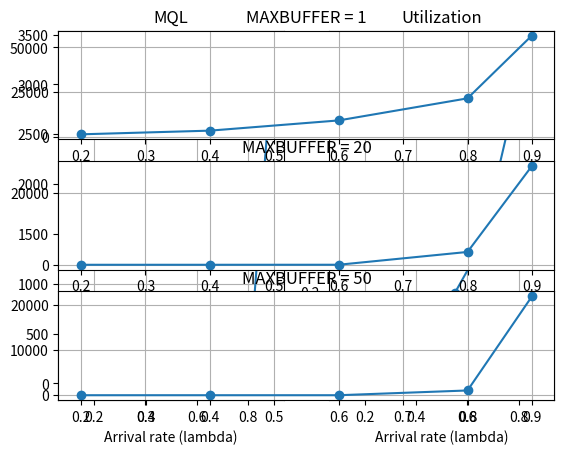

This figure's Python source:
import random
import math
import matplotlib.pyplot as plt

# 3.6
# Negative Exponential Distributed Time:
def NED_time(rate):
    u = random.random()
    return  ((-1/rate)* math.log(1-u))

#3.8
def Pareto_time(rate):
	u = random.random()
	return ( 1 / ( math.log(1 - u) / math.log(rate)) )


# 3.1
# Data structures
class Event():
    def __init__(self, eventTime, eventType, serviceTime):
        self.eventTime = eventTime
        self.eventType = eventType
        self.serviceTime = serviceTime


def server_queue(arrivalRate, serviceRate, maxBuffer):
    # 3.2
    # Initialization:
    # We will initialize length to be 0.
    length = 0 
    # Variable time to denote the current time, initialize to 0.
    time = 0
    MAXBUFFER = maxBuffer
    # Set the service rate and the arrival rate of the packets
    arrival_rate = arrivalRate
    service_rate = serviceRate
    # Create first arrival event - first in first out?
    fifo = []
    # GEL
    gel = []
    # The event time of the first arrival event is obtained by
    # adding a randomly generated inter-arrival time to the current time
    first_arrival_event_time = Event(time + Pareto_time(arrival_rate), "ARRIVAL", NED_time(service_rate))
    gel.append(first_arrival_event_time)

    # 3.5 variables
    # number of packet dropped
    packet_dropped = 0
    # mean queue length
    mql = 0
    mqlsum = 0
    # utilization
    utilization = 0
    busyTime = 0
    
    # want to check each discrete time step to get the MQL
    for i in range(0, 100000):
        mqlsum += length

        # only process events that occur during this timestep
        if gel[0].eventTime > i+1:
            continue

        # 3.1 - 1 get the first event from the GEL;
        curEvent = gel.pop(0)

        # 3.3 - Processing an Arrival Event
        if curEvent.eventType == "ARRIVAL":
            # (1) find the time of the next arrival, which is current time
            time = curEvent.eventTime
            # Find next arrival time, which is current time plus a randomly generated time drawn from a NED random variable with rate lambda
            next_arrival_time = time + Pareto_time(arrival_rate)
            # (2) Create a new packet and determine its service time which is randomly generated time drawn from a NED random variable with rate mu
            service_time = NED_time(service_rate)
            # (3) Create a new arrival Event(next arrival time, type = arrival, service time)
            new_arrivalEvent = Event(next_arrival_time, "ARRIVAL" , service_time)
            # (4) Insert the event into the event list - GEL
            gel.append(new_arrivalEvent)
            # GEL is sorted in time.
            gel.sort(key=lambda x: x.eventTime)

            # Process the arrival event:
            # (a) If the server is free
            if length == 0:
                # (a1) Get the service time of the packet
                length += 1
                # (a2) Create a depature event at time which is equal to the current time plus the service time of the packet
                # Again it is randomly generated from NED random variable
                departure_time = time + service_time
                fifo.append(departure_time)
                # (a3) Insert the event into GEL - Event(departure time, type = departure, service time = 0)
                new_departureEvent = Event(departure_time, "DEPARTURE", 0)
                gel.append(new_departureEvent)
                # GEL is sorted in time.
                gel.sort(key=lambda x: x.eventTime) 
                busyTime += service_time
            # (b) if the server is busy, ie if length > 0
            # if the queue is full, drop the packet, record a packet drop
            elif length == MAXBUFFER and MAXBUFFER > 0:
                packet_dropped = packet_dropped + 1
            # else Put the packet into the queue.
            else:
                last_departure_time = fifo[length-1]
                length += 1
                service_time = NED_time(service_rate)
                fifo.append(service_time + last_departure_time)
                busyTime += service_time
                           
            mqlsum += length
        # 3.4 Processing a departure event
        elif curEvent.eventType == "DEPARTURE":
            # Since this is a packet departure, we decrement the length.
            length -= 1
            fifo.pop(0)
            if length > 0:
                # dequeue the first packet from the buffer
                # create a new departure event for a time
                new_departure_time = fifo[0]
                new_departureEvent = Event(new_departure_time, "DEPARTURE", service_time)
                # insert the event at the right place in GEL
                gel.append(new_departureEvent)
                gel.sort(key=lambda x: x.eventTime)
                mqlsum += length
                
    # Update Statistics
    # Utilization = the time for which the server is busy /  total time
    utilization = busyTime/time
    mql = mqlsum/time
    return utilization, mql, packet_dropped

# 3.7 Phase 1
def main():
    # 1 and 2
    p1_util = []
    p1_mql = []
    p1_arr = []
    MU = 1
    print("\t\t\t******** Part 1 and 2 *********")
    print("*----------------------------------------------------------------------*")
    print("|                 Assume that MU = 1 packet/second                     |")
    print("|                 MAXBUFFER is infinite - set to 100000                |")
    print("*----------------------------------------------------------------------*")

    print("{0:<15} {1:<15} {2:<20} {3:<15}".format(
        "Lambda", "Utilization", "Mean Queue Length", "Packets Dropped"))
    for arr in [0.1, 0.25, 0.4, 0.55, 0.65, 0.80, 0.90]:
        utilization, mql, packet_dropped = server_queue(arr, 1, 100000)
        print("{lamb:<15} {bt:<15.3f} {mql:<20.3f} {packet_dropped:<15}" .format(
            lamb = arr, bt = utilization, mql = mql, packet_dropped = packet_dropped))
        p1_mql.append(mql)
        p1_util.append(utilization)
        p1_arr.append(arr)

    # plot MQL vs lambda
    plt.subplot(1, 2, 1)
    plt.title('MQL')
    plt.xlabel('Arrival rate (lambda)')
    plt.grid(True)
    plt.plot(p1_arr, p1_mql, 'o-')
    # plot Utilization vs lambda
    plt.subplot(1, 2, 2)
    plt.title('Utilization')
    plt.xlabel('Arrival rate (lambda)')
    plt.grid(True)
    plt.plot(p1_arr, p1_util, 'o-')
    # show plots
    plt.show()


    # 3
    print("\n\t\t\t******** Part 3 *********")
    print("*----------------------------------------------------------------------*")
    print("|                 Assume that MU = 1 packet/second                     |")
    print("|                 MAXBUFFER is 1, 20 and 50                            |")
    print("*----------------------------------------------------------------------*")
    for index, buf in enumerate([1, 20, 50]):    
        print("MAXBUFFER = " + str(buf))
        print("{0:<15} {1:<15} {2:<20} {3:<15}".format(
        "Lambda", "Utilization", "Mean Queue Length", "Packets Dropped"))
        # store plot data
        p3_pktl = []
        p3_arr = []
        for arr in [0.2, 0.4, 0.6, 0.8, 0.9]: 
            utilization, mql, packet_dropped = server_queue(arr, 1, buf)
            print("{lamb:<15} {bt:<15.3f} {mql:<20.3f} {packet_dropped:<15}" .format(
                lamb = arr, bt = utilization, mql = mql, packet_dropped = packet_dropped))
            # store data in lists
            p3_pktl.append(packet_dropped)
            p3_arr.append(arr)

        # plot pkt loss
        plt.subplot(3, 1, index+1)
        plt.title('MAXBUFFER = ' + str(buf))
        plt.grid(True)
        plt.plot(p3_arr, p3_pktl, 'o-')

    # show 3 plots
    plt.show()


main()
